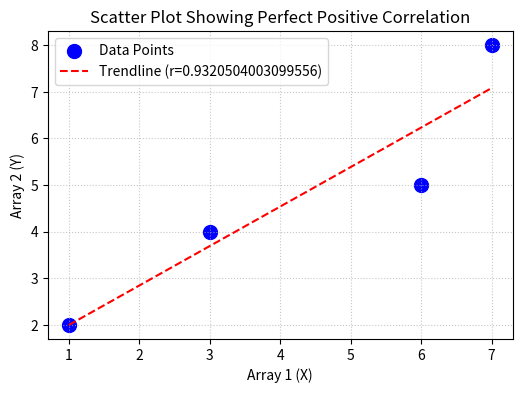

The script that saved this image:
import numpy as np
import matplotlib.pyplot as plt

# 1. Define the arrays
x = np.array([1, 3, 6, 7])
y = np.array([2, 4, 5, 8])

# 2. Calculate the correlation coefficient
# np.corrcoef returns a matrix, so we grab the value at [0, 1]
r_value = np.corrcoef(x, y)[0, 1]
print(f"The correlation coefficient (r) is: {r_value}")

# 3. Create the scatter plot
plt.figure(figsize=(6, 4))
plt.scatter(x, y, color='blue', s=100, label='Data Points')

# 4. Add a trendline to visualize the correlation perfectly
m, b = np.polyfit(x, y, 1)
plt.plot(x, m*x + b, color='red', linestyle='--', label=f'Trendline (r={r_value})')

# 5. Format the plot
plt.title('Scatter Plot Showing Perfect Positive Correlation')
plt.xlabel('Array 1 (X)')
plt.ylabel('Array 2 (Y)')
plt.legend()
plt.grid(True, linestyle=':', alpha=0.7)

# Display the plot
plt.show()
